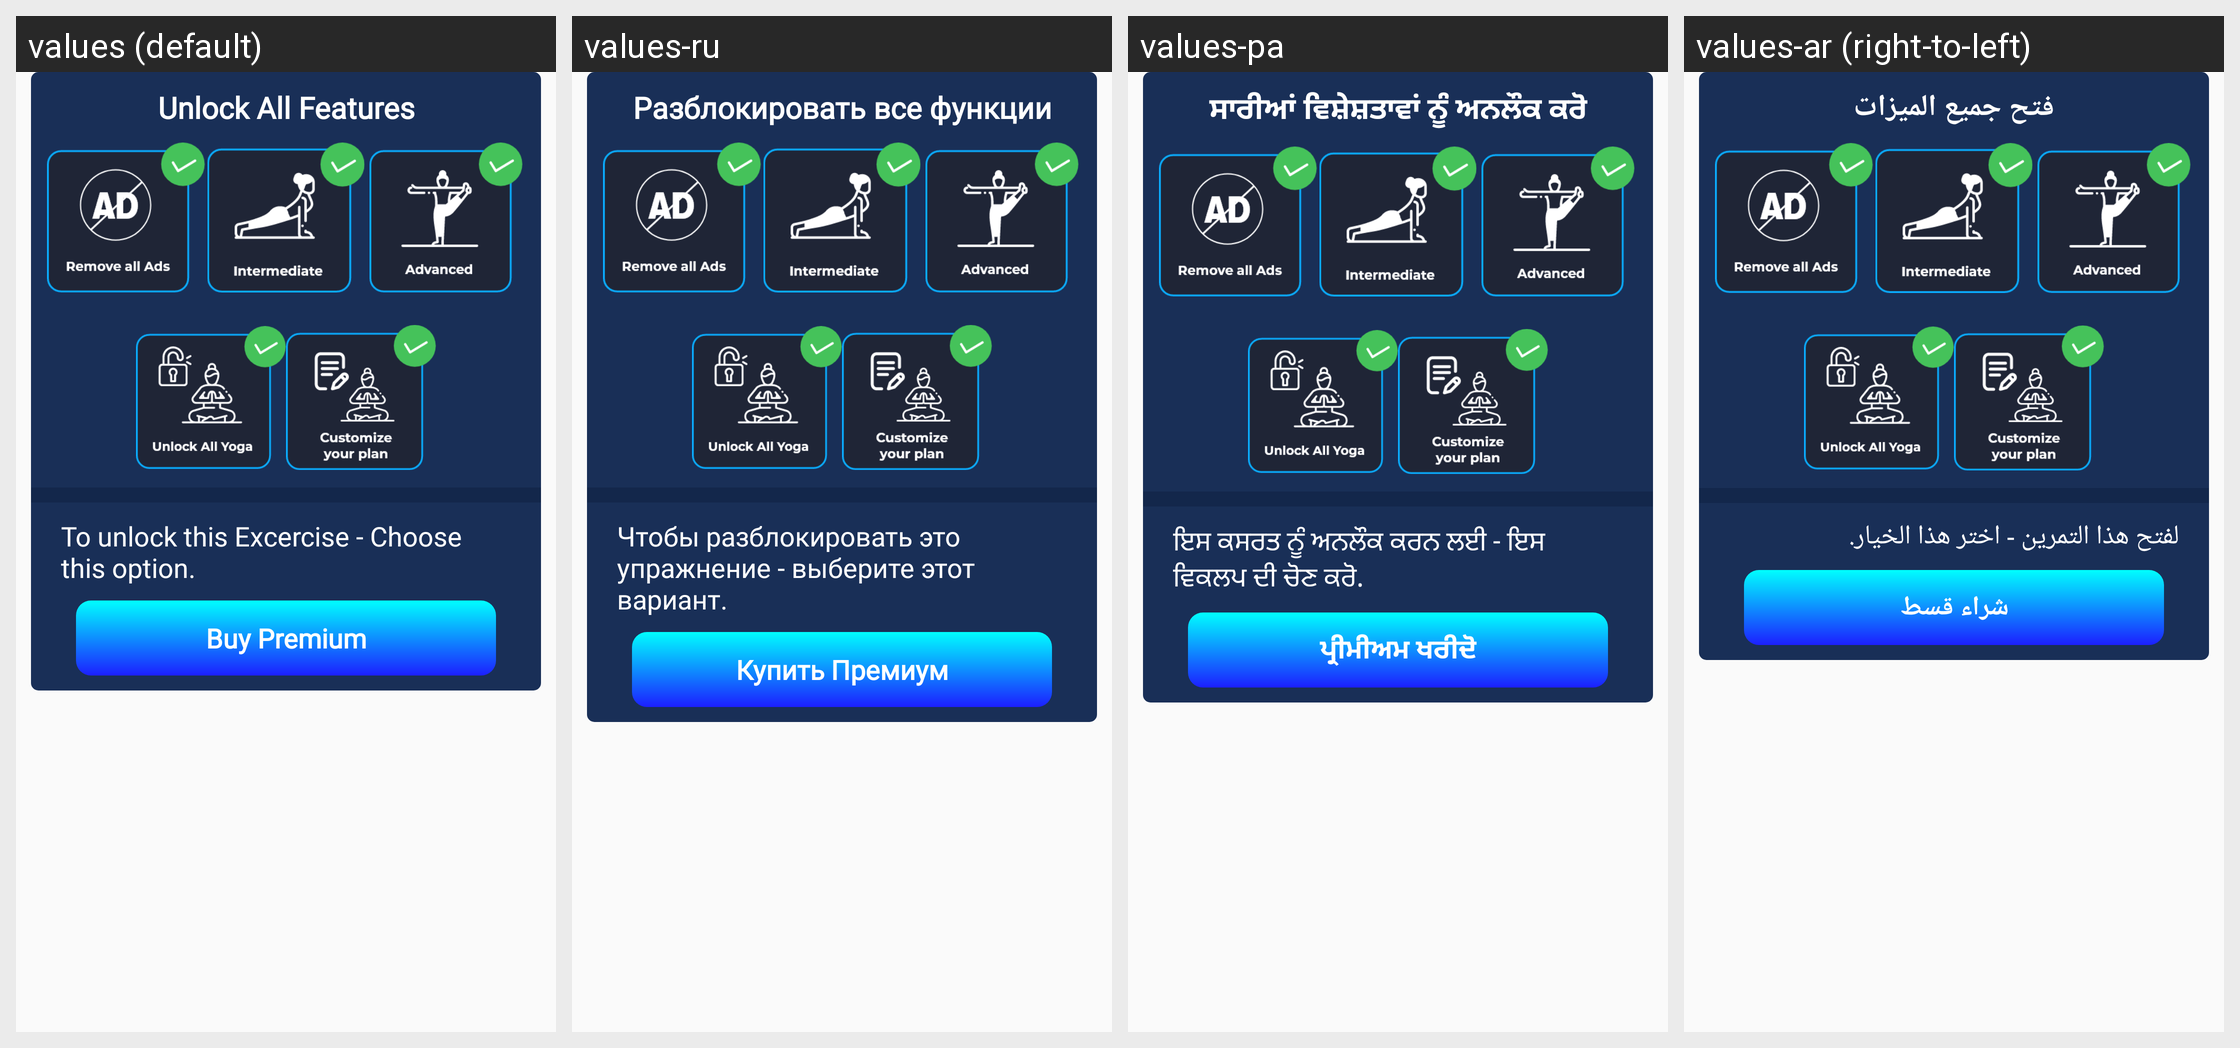

Translations of the strings shown on this Android screen, per locale in the grid:
Android screen res/layout/dialog_purchasenew.xml rendered under 4 locales, left to right: values (default), values-ru, values-pa, values-ar (right-to-left). Device: Nexus 5 (rendered at 1080×1920; each locale shown at half size, 540×960, under a caption strip naming it); theme AppTheme.
Other locales in the repository, not shown: values-bn, values-da, values-es, values-fa, values-fr, values-hi, values-it, values-ko, values-nl, values-pl, values-pt, values-sv, values-ta, values-te, values-th, values-tr, values-zh.
Strings drawn on this screen, with the default value and each locale's value (text and hints the layout hard-codes, and strings that could not be matched under every locale, appear in the picture but are not listed):

unlock_all_features
  values: Unlock All Features
  values-ru: Разблокировать все функции
  values-pa: ਸਾਰੀਆਂ ਵਿਸ਼ੇਸ਼ਤਾਵਾਂ ਨੂੰ ਅਨਲੌਕ ਕਰੋ
  values-ar: فتح جميع الميزات

to_unlock_this_excercise_choose_this_option
  values: To unlock this Excercise - Choose this option.
  values-ru: Чтобы разблокировать это упражнение - выберите этот вариант.
  values-pa: ਇਸ ਕਸਰਤ ਨੂੰ ਅਨਲੌਕ ਕਰਨ ਲਈ - ਇਸ ਵਿਕਲਪ ਦੀ ਚੋਣ ਕਰੋ.
  values-ar: لفتح هذا التمرين - اختر هذا الخيار.

buy_premium
  values: Buy Premium
  values-ru: Купить Премиум
  values-pa: ਪ੍ਰੀਮੀਅਮ ਖਰੀਦੋ
  values-ar: شراء قسط
